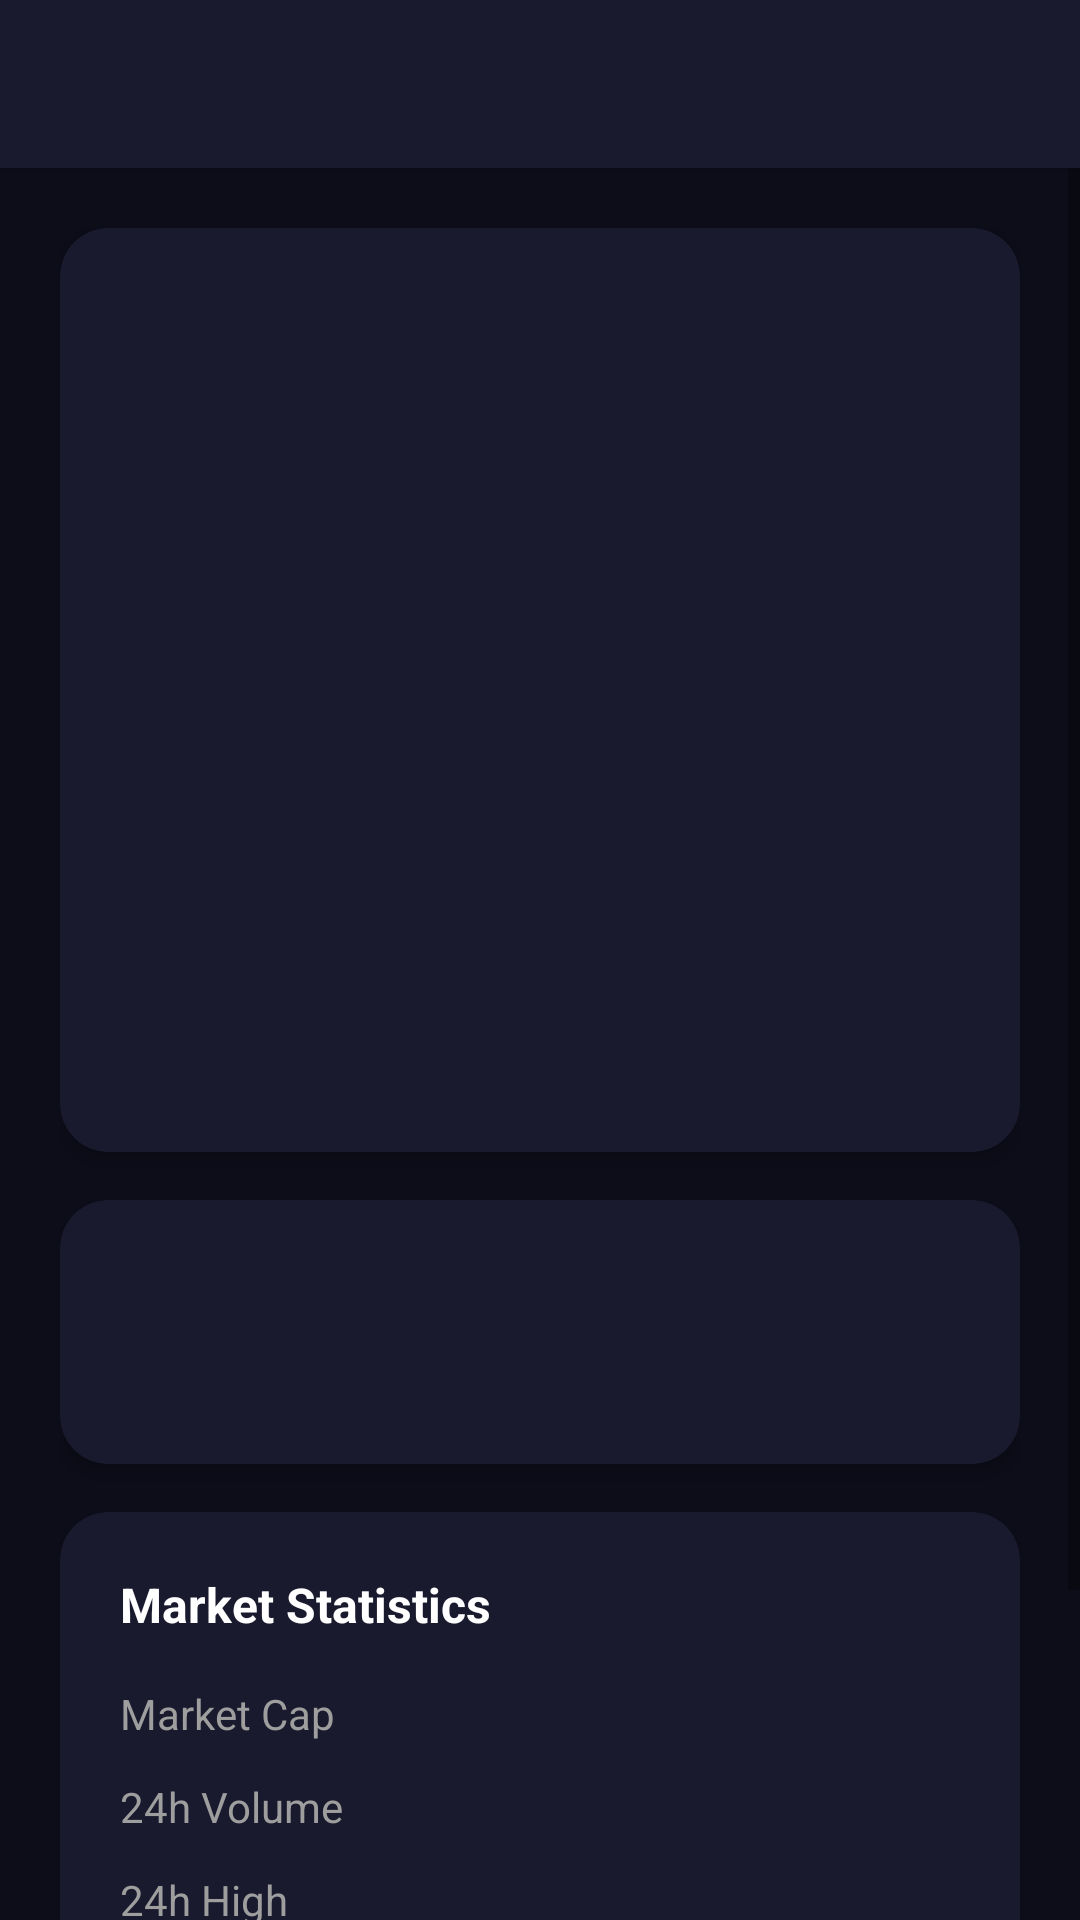

Layout XML and referenced resources for this Android screen:
<!-- AndroidManifest.xml: application theme Theme.CryptoTracker -->
<!-- res/layout/activity_detail.xml -->
<?xml version="1.0" encoding="utf-8"?>
<androidx.constraintlayout.widget.ConstraintLayout
    xmlns:android="http://schemas.android.com/apk/res/android"
    xmlns:app="http://schemas.android.com/apk/res-auto"
    android:layout_width="match_parent"
    android:layout_height="match_parent"
    android:background="@color/background_dark">

    <androidx.appcompat.widget.Toolbar
        android:id="@+id/toolbar"
        android:layout_width="0dp"
        android:layout_height="?attr/actionBarSize"
        android:background="@color/surface_dark"
        android:elevation="4dp"
        app:navigationIcon="@drawable/ic_back"
        app:layout_constraintTop_toTopOf="parent"
        app:layout_constraintStart_toStartOf="parent"
        app:layout_constraintEnd_toEndOf="parent"/>

    <ScrollView
        android:layout_width="0dp"
        android:layout_height="0dp"
        app:layout_constraintTop_toBottomOf="@id/toolbar"
        app:layout_constraintBottom_toBottomOf="parent"
        app:layout_constraintStart_toStartOf="parent"
        app:layout_constraintEnd_toEndOf="parent">

        <LinearLayout
            android:layout_width="match_parent"
            android:layout_height="wrap_content"
            android:orientation="vertical"
            android:padding="20dp">

            
            <androidx.cardview.widget.CardView
                android:layout_width="match_parent"
                android:layout_height="wrap_content"
                app:cardCornerRadius="16dp"
                app:cardBackgroundColor="@color/surface_dark"
                app:cardElevation="4dp">

                <LinearLayout
                    android:layout_width="match_parent"
                    android:layout_height="wrap_content"
                    android:orientation="vertical"
                    android:gravity="center"
                    android:padding="24dp">

                    
                    <ImageView
                        android:id="@+id/imgFavDetail"
                        android:layout_width="32dp"
                        android:layout_height="32dp"
                        android:layout_gravity="end"
                        android:src="@drawable/ic_star_outline"
                        android:contentDescription="Favourite"
                        android:layout_marginBottom="4dp"/>

                    <ImageView
                        android:id="@+id/imgCoinDetail"
                        android:layout_width="72dp"
                        android:layout_height="72dp"
                        android:contentDescription="@string/coin_logo_desc"/>

                    <TextView
                        android:id="@+id/tvDetailName"
                        android:layout_width="wrap_content"
                        android:layout_height="wrap_content"
                        android:textColor="@color/text_primary"
                        android:textSize="24sp"
                        android:textStyle="bold"
                        android:layout_marginTop="12dp"/>

                    <TextView
                        android:id="@+id/tvDetailSymbol"
                        android:layout_width="wrap_content"
                        android:layout_height="wrap_content"
                        android:textColor="@color/text_secondary"
                        android:textSize="14sp"
                        android:layout_marginTop="4dp"/>

                    <TextView
                        android:id="@+id/tvDetailPrice"
                        android:layout_width="wrap_content"
                        android:layout_height="wrap_content"
                        android:textColor="@color/text_primary"
                        android:textSize="32sp"
                        android:textStyle="bold"
                        android:layout_marginTop="16dp"/>

                    <TextView
                        android:id="@+id/tvDetailChange"
                        android:layout_width="wrap_content"
                        android:layout_height="wrap_content"
                        android:textSize="16sp"
                        android:layout_marginTop="4dp"/>

                </LinearLayout>
            </androidx.cardview.widget.CardView>

            
            <androidx.cardview.widget.CardView
                android:layout_width="match_parent"
                android:layout_height="wrap_content"
                android:layout_marginTop="16dp"
                app:cardCornerRadius="16dp"
                app:cardBackgroundColor="@color/surface_dark"
                app:cardElevation="4dp">

                <LinearLayout
                    android:layout_width="match_parent"
                    android:layout_height="wrap_content"
                    android:orientation="vertical"
                    android:padding="20dp">

                    <TextView
                        android:id="@+id/tvChartLabel"
                        android:layout_width="wrap_content"
                        android:layout_height="wrap_content"
                        android:text="7-Day Price Chart"
                        android:textColor="@color/text_primary"
                        android:textSize="16sp"
                        android:textStyle="bold"
                        android:visibility="gone"
                        android:layout_marginBottom="12dp"/>

                    
                    <ProgressBar
                        android:id="@+id/chartProgress"
                        android:layout_width="wrap_content"
                        android:layout_height="wrap_content"
                        android:layout_gravity="center"
                        android:indeterminateTint="@color/purple_primary"/>

                    
                    <com.example.cryptotracker.view.SparkLine
                        android:id="@+id/sparkLine"
                        android:layout_width="match_parent"
                        android:layout_height="120dp"
                        android:visibility="gone"/>

                </LinearLayout>
            </androidx.cardview.widget.CardView>

            
            <androidx.cardview.widget.CardView
                android:layout_width="match_parent"
                android:layout_height="wrap_content"
                android:layout_marginTop="16dp"
                app:cardCornerRadius="16dp"
                app:cardBackgroundColor="@color/surface_dark"
                app:cardElevation="4dp">

                <LinearLayout
                    android:layout_width="match_parent"
                    android:layout_height="wrap_content"
                    android:orientation="vertical"
                    android:padding="20dp">

                    <TextView
                        android:layout_width="wrap_content"
                        android:layout_height="wrap_content"
                        android:text="@string/market_stats"
                        android:textColor="@color/text_primary"
                        android:textSize="16sp"
                        android:textStyle="bold"
                        android:layout_marginBottom="16dp"/>

                    <LinearLayout android:layout_width="match_parent" android:layout_height="wrap_content" android:orientation="horizontal" android:layout_marginBottom="12dp">
                        <TextView android:layout_width="0dp" android:layout_height="wrap_content" android:layout_weight="1" android:text="@string/label_market_cap" android:textColor="@color/text_secondary" android:textSize="14sp"/>
                        <TextView android:id="@+id/tvDetailMarketCap" android:layout_width="wrap_content" android:layout_height="wrap_content" android:textColor="@color/text_primary" android:textSize="14sp" android:textStyle="bold"/>
                    </LinearLayout>

                    <LinearLayout android:layout_width="match_parent" android:layout_height="wrap_content" android:orientation="horizontal" android:layout_marginBottom="12dp">
                        <TextView android:layout_width="0dp" android:layout_height="wrap_content" android:layout_weight="1" android:text="@string/label_volume" android:textColor="@color/text_secondary" android:textSize="14sp"/>
                        <TextView android:id="@+id/tvDetailVolume" android:layout_width="wrap_content" android:layout_height="wrap_content" android:textColor="@color/text_primary" android:textSize="14sp" android:textStyle="bold"/>
                    </LinearLayout>

                    <LinearLayout android:layout_width="match_parent" android:layout_height="wrap_content" android:orientation="horizontal" android:layout_marginBottom="12dp">
                        <TextView android:layout_width="0dp" android:layout_height="wrap_content" android:layout_weight="1" android:text="@string/label_high_24h" android:textColor="@color/text_secondary" android:textSize="14sp"/>
                        <TextView android:id="@+id/tvDetailHigh" android:layout_width="wrap_content" android:layout_height="wrap_content" android:textColor="@color/green_profit" android:textSize="14sp" android:textStyle="bold"/>
                    </LinearLayout>

                    <LinearLayout android:layout_width="match_parent" android:layout_height="wrap_content" android:orientation="horizontal" android:layout_marginBottom="12dp">
                        <TextView android:layout_width="0dp" android:layout_height="wrap_content" android:layout_weight="1" android:text="@string/label_low_24h" android:textColor="@color/text_secondary" android:textSize="14sp"/>
                        <TextView android:id="@+id/tvDetailLow" android:layout_width="wrap_content" android:layout_height="wrap_content" android:textColor="@color/red_loss" android:textSize="14sp" android:textStyle="bold"/>
                    </LinearLayout>

                    <LinearLayout android:layout_width="match_parent" android:layout_height="wrap_content" android:orientation="horizontal" android:layout_marginBottom="12dp">
                        <TextView android:layout_width="0dp" android:layout_height="wrap_content" android:layout_weight="1" android:text="@string/label_supply" android:textColor="@color/text_secondary" android:textSize="14sp"/>
                        <TextView android:id="@+id/tvDetailSupply" android:layout_width="wrap_content" android:layout_height="wrap_content" android:textColor="@color/text_primary" android:textSize="14sp" android:textStyle="bold"/>
                    </LinearLayout>

                    <LinearLayout android:layout_width="match_parent" android:layout_height="wrap_content" android:orientation="horizontal">
                        <TextView android:layout_width="0dp" android:layout_height="wrap_content" android:layout_weight="1" android:text="@string/label_ath" android:textColor="@color/text_secondary" android:textSize="14sp"/>
                        <TextView android:id="@+id/tvDetailAth" android:layout_width="wrap_content" android:layout_height="wrap_content" android:textColor="@color/purple_primary" android:textSize="14sp" android:textStyle="bold"/>
                    </LinearLayout>

                </LinearLayout>
            </androidx.cardview.widget.CardView>

        </LinearLayout>
    </ScrollView>

</androidx.constraintlayout.widget.ConstraintLayout>
<!-- resources referenced by this layout -->
<resources>
  <color name="background_dark">#0D0D1A</color>
  <color name="green_profit">#00C853</color>
  <color name="purple_primary">#7C4DFF</color>
  <color name="red_loss">#FF1744</color>
  <color name="surface_dark">#1A1A2E</color>
  <color name="text_primary">#FFFFFF</color>
  <color name="text_secondary">#9E9E9E</color>
  <string name="coin_logo_desc">Coin logo</string>
  <string name="label_ath">All-Time High</string>
  <string name="label_high_24h">24h High</string>
  <string name="label_low_24h">24h Low</string>
  <string name="label_market_cap">Market Cap</string>
  <string name="label_supply">Circulating Supply</string>
  <string name="label_volume">24h Volume</string>
  <string name="market_stats">Market Statistics</string>
  <style name="Theme.CryptoTracker" parent="Theme.MaterialComponents.DayNight.NoActionBar">
          <item name="colorPrimary">@color/purple_primary</item>
          <item name="colorPrimaryVariant">@color/purple_light</item>
          <item name="colorOnPrimary">@color/text_primary</item>
          <item name="android:windowBackground">@color/background_dark</item>
          <item name="android:statusBarColor">@color/surface_dark</item>
          <item name="android:navigationBarColor">@color/background_dark</item>
      </style>
  <color name="purple_light">#B47CFF</color>
</resources>
